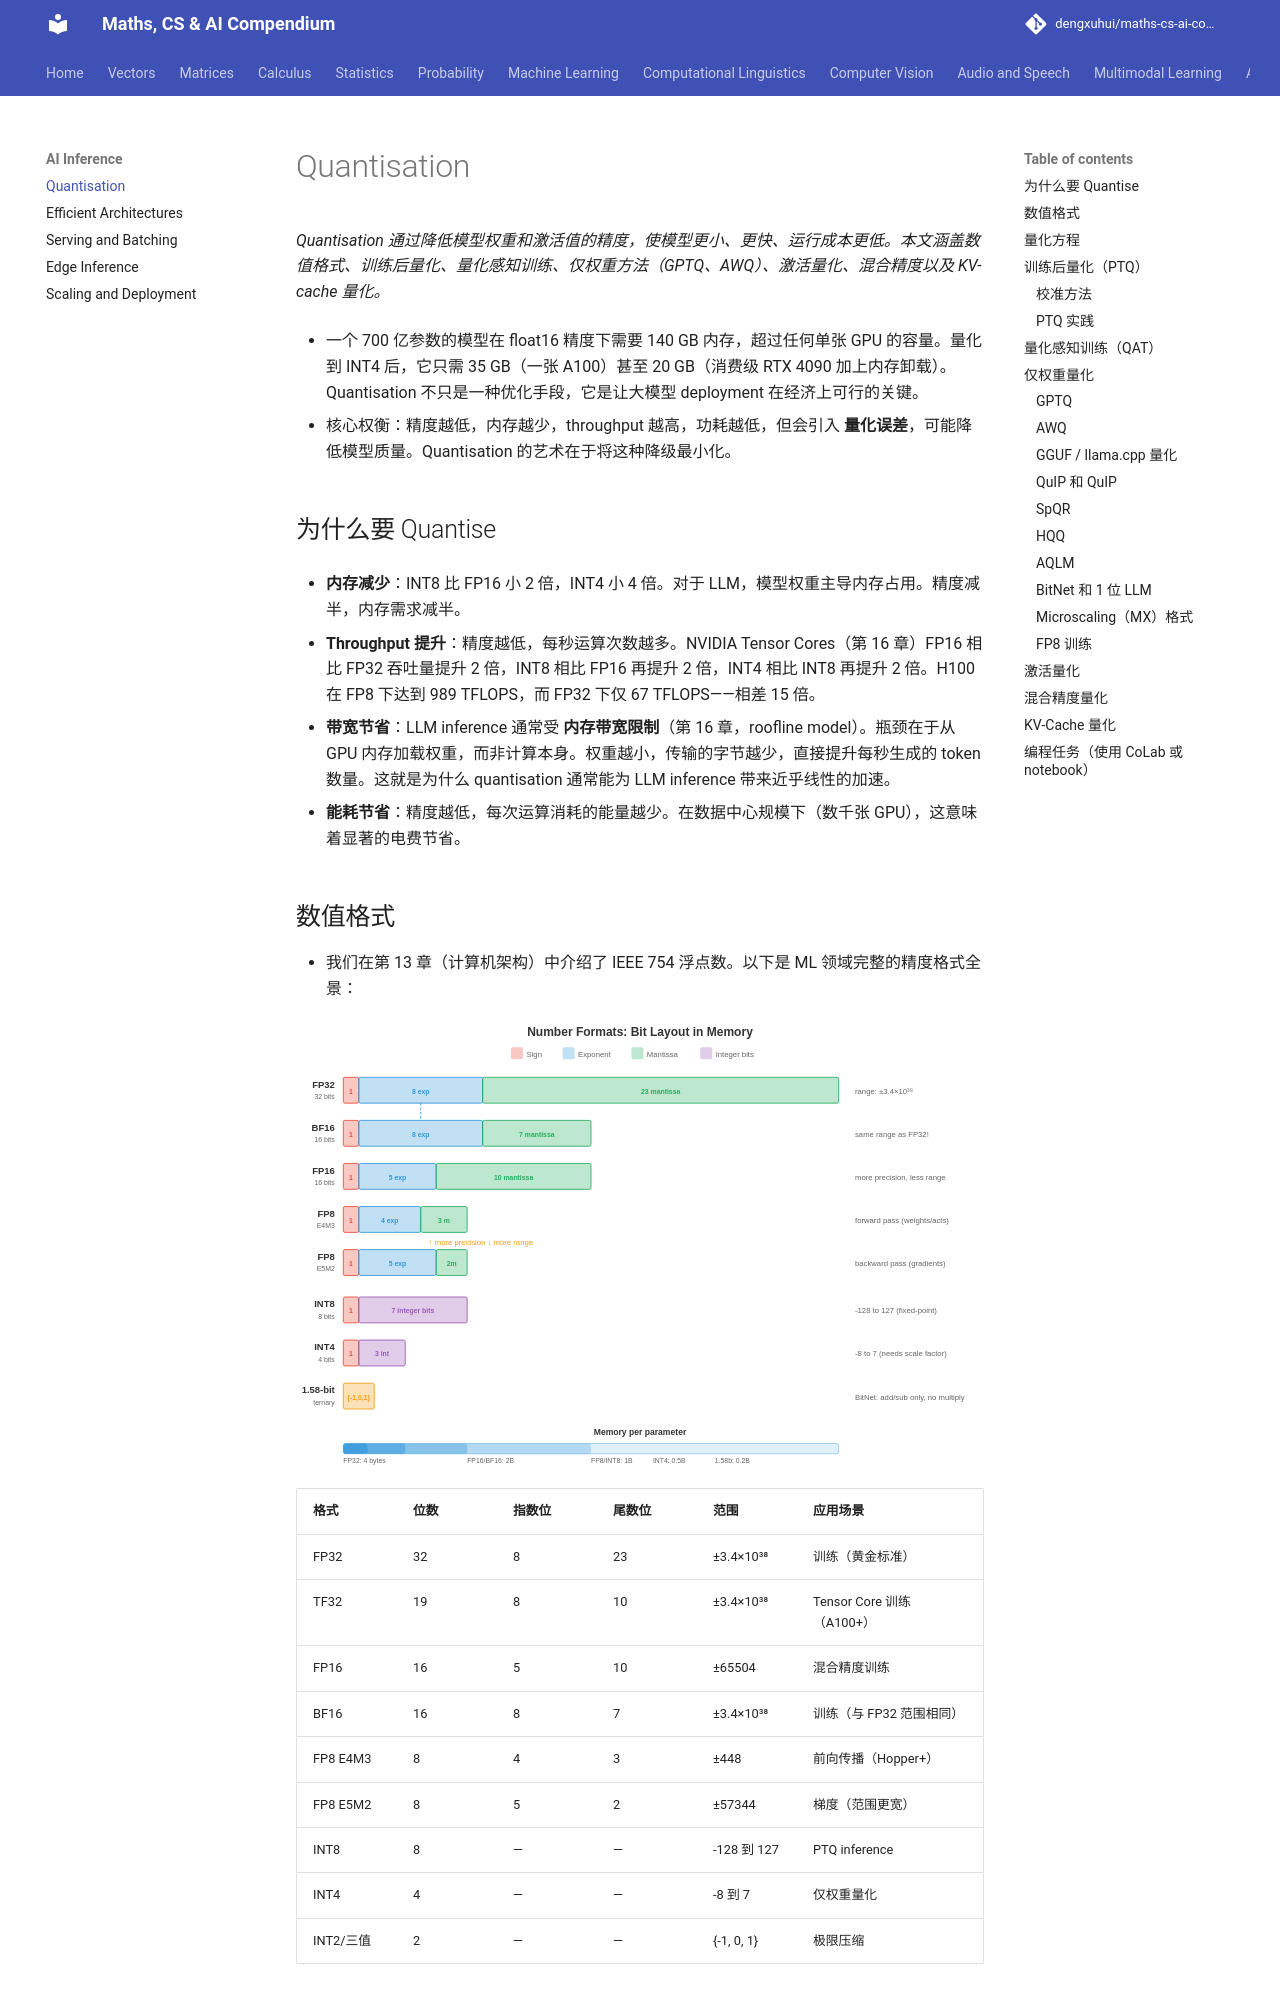

repository: dengxuhui/maths-cs-ai-compendium_CN · page: chapter 17: AI inference/01. quantisation/index.html · generator: mkdocs

# Quantisation

*Quantisation 通过降低模型权重和激活值的精度，使模型更小、更快、运行成本更低。本文涵盖数值格式、训练后量化、量化感知训练、仅权重方法（GPTQ、AWQ）、激活量化、混合精度以及 KV-cache 量化。*

- 一个 700 亿参数的模型在 float16 精度下需要 140 GB 内存，超过任何单张 GPU 的容量。量化到 INT4 后，它只需 35 GB（一张 A100）甚至 20 GB（消费级 RTX 4090 加上内存卸载）。Quantisation 不只是一种优化手段，它是让大模型 deployment 在经济上可行的关键。

- 核心权衡：精度越低，内存越少，throughput 越高，功耗越低，但会引入 **量化误差**，可能降低模型质量。Quantisation 的艺术在于将这种降级最小化。

## 为什么要 Quantise

- **内存减少**：INT8 比 FP16 小 2 倍，INT4 小 4 倍。对于 LLM，模型权重主导内存占用。精度减半，内存需求减半。

- **Throughput 提升**：精度越低，每秒运算次数越多。NVIDIA Tensor Cores（第 16 章）FP16 相比 FP32 吞吐量提升 2 倍，INT8 相比 FP16 再提升 2 倍，INT4 相比 INT8 再提升 2 倍。H100 在 FP8 下达到 989 TFLOPS，而 FP32 下仅 67 TFLOPS——相差 15 倍。

- **带宽节省**：LLM inference 通常受 **内存带宽限制**（第 16 章，roofline model）。瓶颈在于从 GPU 内存加载权重，而非计算本身。权重越小，传输的字节越少，直接提升每秒生成的 token 数量。这就是为什么 quantisation 通常能为 LLM inference 带来近乎线性的加速。

- **能耗节省**：精度越低，每次运算消耗的能量越少。在数据中心规模下（数千张 GPU），这意味着显著的电费节省。

## 数值格式

- 我们在第 13 章（计算机架构）中介绍了 IEEE 754 浮点数。以下是 ML 领域完整的精度格式全景：

![精度格式位布局：从 FP32 到三值，展示符号位、指数位和尾数位在内存中的排列方式，以及每个参数的内存占用对比](../images/precision_formats_memory.svg)

| 格式 | 位数 | 指数位 | 尾数位 | 范围 | 应用场景 |
|--------|------|----------|----------|-------|----------|
| FP32 | 32 | 8 | 23 | ±3.4×10³⁸ | 训练（黄金标准）|
| TF32 | 19 | 8 | 10 | ±3.4×10³⁸ | Tensor Core 训练（A100+）|
| FP16 | 16 | 5 | 10 | ±65504 | 混合精度训练 |
| BF16 | 16 | 8 | 7 | ±3.4×10³⁸ | 训练（与 FP32 范围相同）|
| FP8 E4M3 | 8 | 4 | 3 | ±448 | 前向传播（Hopper+）|
| FP8 E5M2 | 8 | 5 | 2 | ±57344 | 梯度（范围更宽）|
| INT8 | 8 | — | — | -128 到 127 | PTQ inference |
| INT4 | 4 | — | — | -8 到 7 | 仅权重量化 |
| INT2/三值 | 2 | — | — | {-1, 0, 1} | 极限压缩 |

- **FP8** 有两种变体：**E4M3**（4 位指数，3 位尾数，范围较窄但精度更高）用于前向传播；**E5M2**（5 位指数，2 位尾数，范围更宽但精度较低）用于梯度。Transformer Engine（第 16 章）会自动在每个 tensor 之间切换。

- **BF16 vs FP16**：BF16 与 FP32 的指数范围相同（无溢出风险），但尾数精度较低。FP16 精度更高，但范围较窄（最大 65504），训练时需要 loss scaling。对于 inference，两者都可以；对于训练，BF16 更安全。

- **整数格式**没有指数位——它们表示定点值。要在浮点和整数之间转换，需要一个 **scale factor**（缩放因子）以及可选的 **zero point**（零点）：$x_{\text{float}} = \text{scale} \times (x_{\text{int}} - \text{zero\_point})$。
